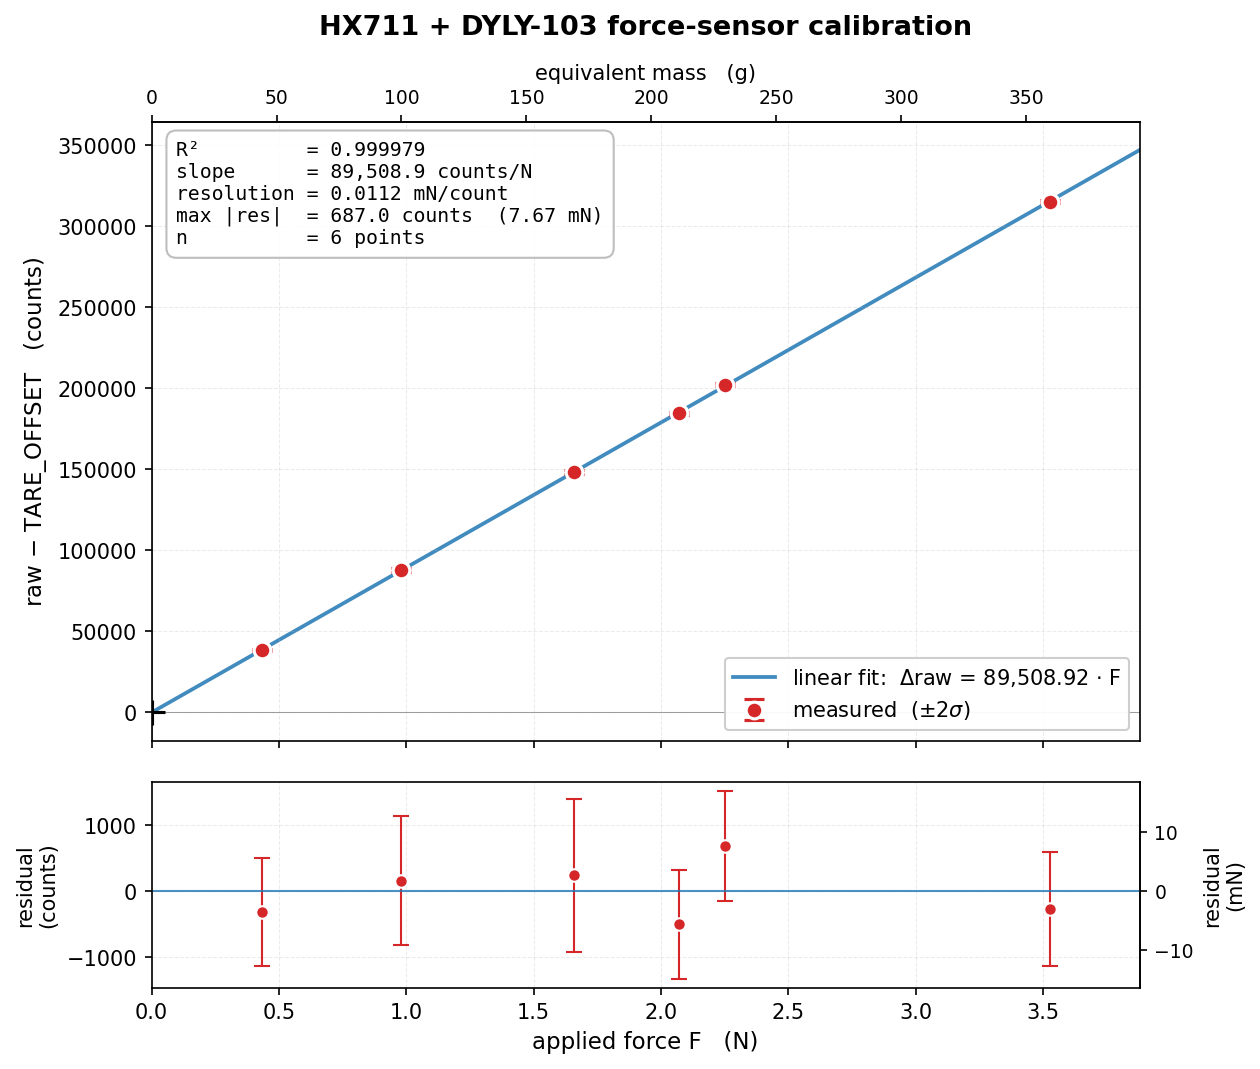

The data file committed next to this chart (first rows):
# HX711 + DYLY-103 calibration
# timestamp: 2026-06-02T19:08:56
# port: COM7
# TARE_OFFSET = 77955
# tare_std_counts = 373.85
# CALIBRATION_FACTOR = 89508.9179
# R2 = 0.999979
mass_g, F_N, mean_raw, std_raw, delta_raw
44.2, 0.4335, 116444, 407.3, 38489
100.0, 0.9807, 165895, 487.6, 87940
168.9, 1.656, 226458, 578.0, 148503
211.0, 2.069, 262668, 411.7, 184713
229.7, 2.253, 280269, 416.0, 202314
359.6, 3.526, 393337, 429.4, 315382
